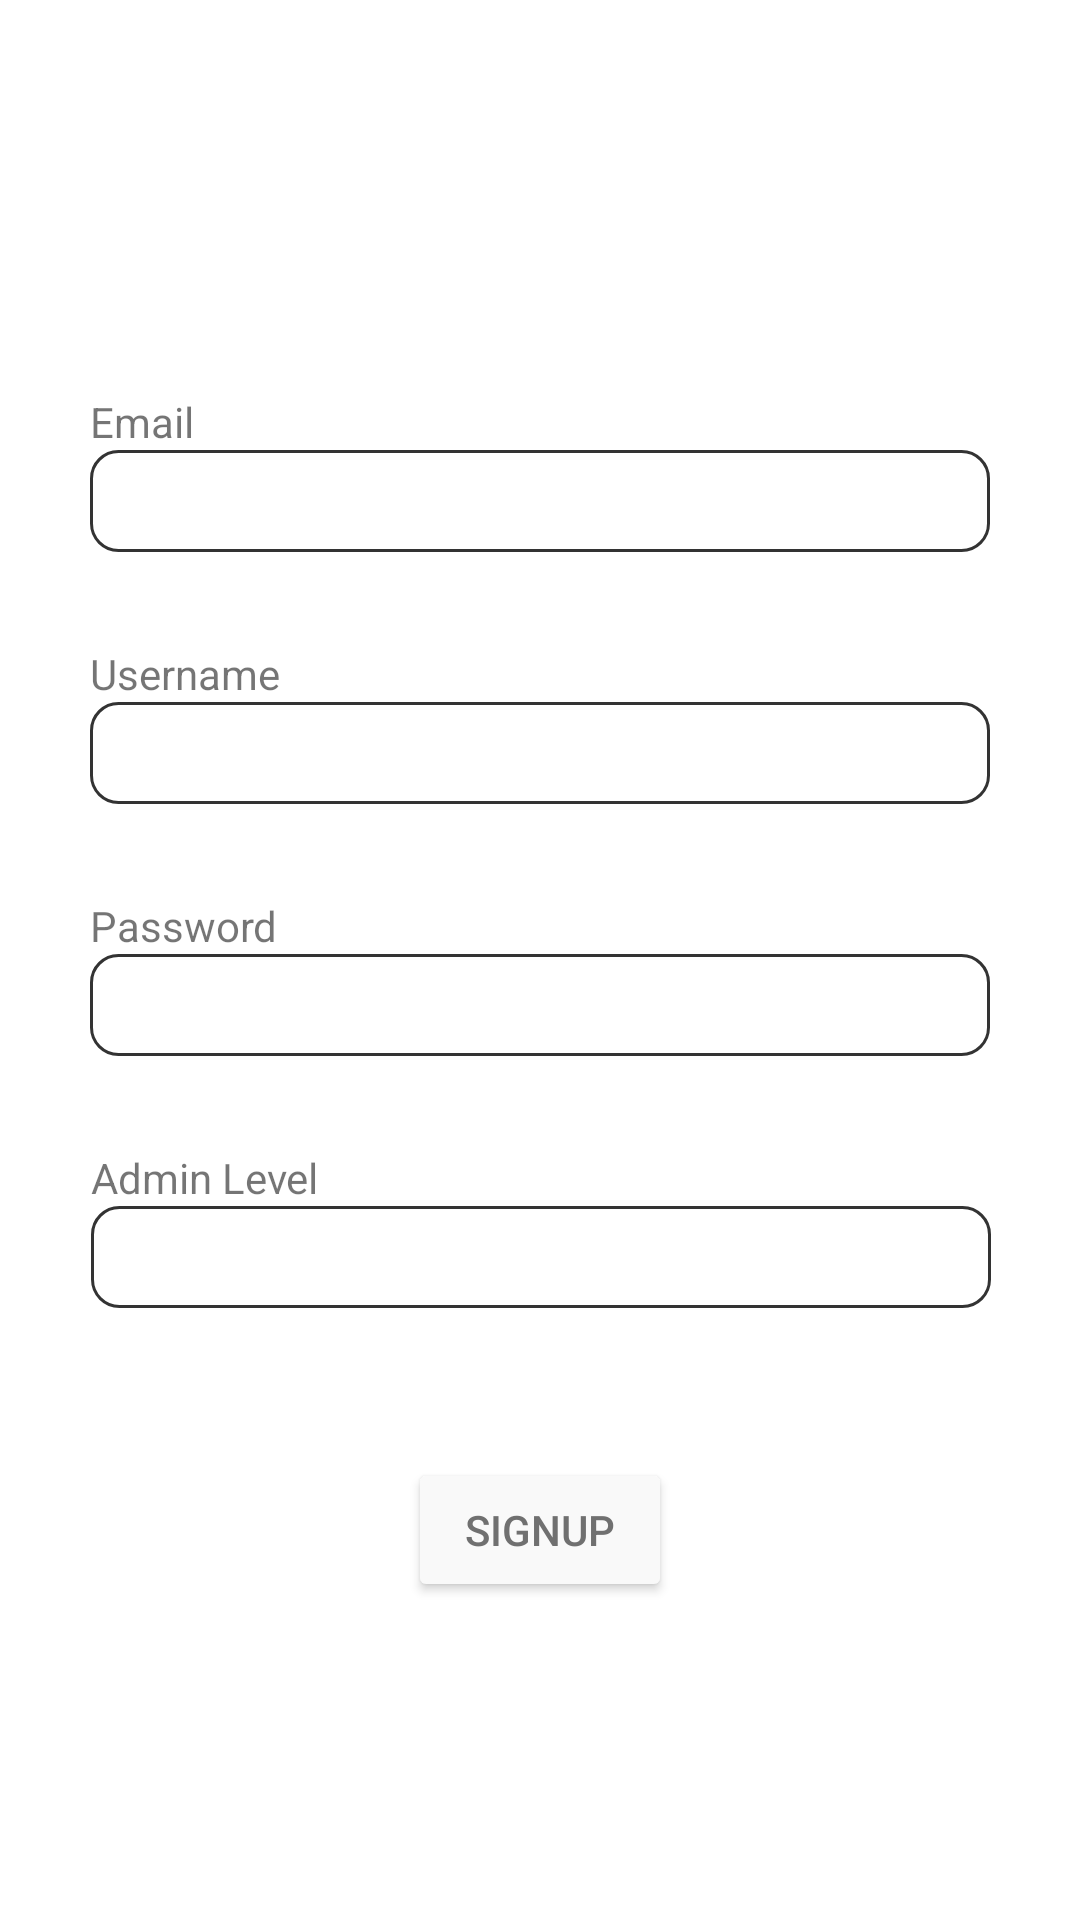

Layout XML and referenced resources for this Android screen:
<!-- AndroidManifest.xml: application theme Theme.MobileHotelAppAssignment -->
<!-- res/layout/activity_add_admin.xml -->
<?xml version="1.0" encoding="utf-8"?>
<androidx.constraintlayout.widget.ConstraintLayout xmlns:android="http://schemas.android.com/apk/res/android"
    xmlns:app="http://schemas.android.com/apk/res-auto"
    xmlns:tools="http://schemas.android.com/tools"
    android:layout_width="match_parent"
    android:layout_height="match_parent"
    tools:context=".AddAdmin">

    <androidx.constraintlayout.widget.ConstraintLayout
        android:id="@+id/signupConstraint"
        android:layout_width="match_parent"
        android:layout_height="match_parent">

        <TextView
            android:id="@+id/textView11"
            android:layout_width="wrap_content"
            android:layout_height="wrap_content"
            android:text="Password"
            app:layout_constraintBottom_toTopOf="@+id/passwordSignup"
            app:layout_constraintStart_toStartOf="@+id/passwordSignup" />

        <TextView
            android:id="@+id/textView"
            android:layout_width="wrap_content"
            android:layout_height="wrap_content"
            android:text="Email"
            app:layout_constraintBottom_toTopOf="@+id/emailInput"
            app:layout_constraintStart_toStartOf="@+id/emailInput" />

        <EditText
            android:id="@+id/emailInput"
            android:layout_width="300dp"
            android:layout_height="34dp"

            android:layout_marginTop="150dp"
            android:background="@drawable/edit_text"
            android:ems="10"
            android:inputType="textPersonName"
            android:padding="5dip"
            app:layout_constraintEnd_toEndOf="parent"
            app:layout_constraintStart_toStartOf="parent"
            app:layout_constraintTop_toTopOf="parent" />

        <TextView
            android:id="@+id/textViewName"
            android:layout_width="wrap_content"
            android:layout_height="wrap_content"
            android:text="Username"
            app:layout_constraintBottom_toTopOf="@+id/nameSignup"
            app:layout_constraintStart_toStartOf="@+id/nameSignup" />

        <EditText
            android:id="@+id/nameSignup"
            android:layout_width="300dp"
            android:layout_height="34dp"
            android:layout_marginTop="50dp"
            android:background="@drawable/edit_text"
            android:ems="10"
            android:inputType="text"
            android:padding="5dip"
            app:layout_constraintEnd_toEndOf="parent"
            app:layout_constraintStart_toStartOf="parent"
            app:layout_constraintTop_toBottomOf="@+id/emailInput" />

        <EditText
            android:id="@+id/passwordSignup"
            android:layout_width="300dp"
            android:layout_height="34dp"
            android:layout_marginTop="50dp"
            android:background="@drawable/edit_text"
            android:ems="10"
            android:inputType="textPassword"
            android:maxLength="12"
            android:padding="5dip"
            app:layout_constraintEnd_toEndOf="parent"
            app:layout_constraintStart_toStartOf="parent"
            app:layout_constraintTop_toBottomOf="@+id/nameSignup" />

        <TextView
            android:id="@+id/textView10"
            android:layout_width="wrap_content"
            android:layout_height="wrap_content"
            android:text="Admin Level"
            app:layout_constraintBottom_toTopOf="@+id/adminLevel"
            app:layout_constraintStart_toStartOf="@id/adminLevel" />

        <Spinner
            android:id="@+id/adminLevel"
            android:layout_width="300dp"
            android:layout_height="34dp"
            android:layout_marginTop="50dp"
            android:background="@drawable/edit_text"
            android:ems="10"
            android:inputType="textPassword"
            android:maxLength="12"
            android:padding="5dip"
            app:layout_constraintEnd_toEndOf="parent"
            app:layout_constraintHorizontal_bias="0.504"
            app:layout_constraintStart_toStartOf="parent"
            app:layout_constraintTop_toBottomOf="@+id/passwordSignup" />

        <Button
            android:id="@+id/createadminButton"
            android:layout_width="wrap_content"
            android:layout_height="wrap_content"
            android:layout_marginTop="50dp"
            android:backgroundTint="@color/primary_white"
            android:text="Signup"
            android:textColor="@color/primary_text"
            app:layout_constraintEnd_toEndOf="parent"
            app:layout_constraintStart_toStartOf="parent"
            app:layout_constraintTop_toBottomOf="@+id/adminLevel"
            app:strokeColor="@color/primary_black"
            app:strokeWidth="1dp" />

        <ProgressBar
            android:id="@+id/progressBar"
            style="?android:attr/progressBarStyle"
            android:layout_width="79dp"
            android:layout_height="54dp"
            app:layout_constraintBottom_toBottomOf="parent"
            app:layout_constraintEnd_toEndOf="parent"
            app:layout_constraintHorizontal_bias="0.487"
            app:layout_constraintStart_toStartOf="parent"
            app:layout_constraintTop_toTopOf="parent" />
    </androidx.constraintlayout.widget.ConstraintLayout>











</androidx.constraintlayout.widget.ConstraintLayout>
<!-- resources referenced by this layout -->
<resources>
  <color name="primary_black">#333333</color>
  <color name="primary_text">#707070</color>
  <color name="primary_white">#F9F9F9</color>
  <!-- drawable edit_text (drawable) -->
  <?xml version="1.0" encoding="utf-8"?>
  <shape xmlns:android="http://schemas.android.com/apk/res/android"
      android:shape="rectangle"
      android:padding="10dp">
  
      <solid android:color="#FFFFFF" />
      <stroke android:width="1dp" android:color="@color/primary_black" />
      <corners android:radius="9dp" />
  
  </shape>
  <style name="Theme.MobileHotelAppAssignment" parent="Theme.MaterialComponents.DayNight.DarkActionBar">
          
          <item name="colorPrimary">@color/purple_500</item>
          <item name="colorPrimaryVariant">@color/purple_700</item>
          <item name="colorOnPrimary">@color/white</item>
          
          <item name="colorSecondary">@color/teal_200</item>
          <item name="colorSecondaryVariant">@color/teal_700</item>
          <item name="colorOnSecondary">@color/black</item>
          
          <item name="android:statusBarColor" tools:targetApi="l">?attr/colorPrimaryVariant</item>
          
      </style>
  <color name="purple_500">#FF6200EE</color>
  <color name="purple_700">#FF3700B3</color>
  <color name="white">#FFFFFFFF</color>
  <color name="teal_200">#FF03DAC5</color>
  <color name="teal_700">#FF018786</color>
  <color name="black">#FF000000</color>
</resources>
